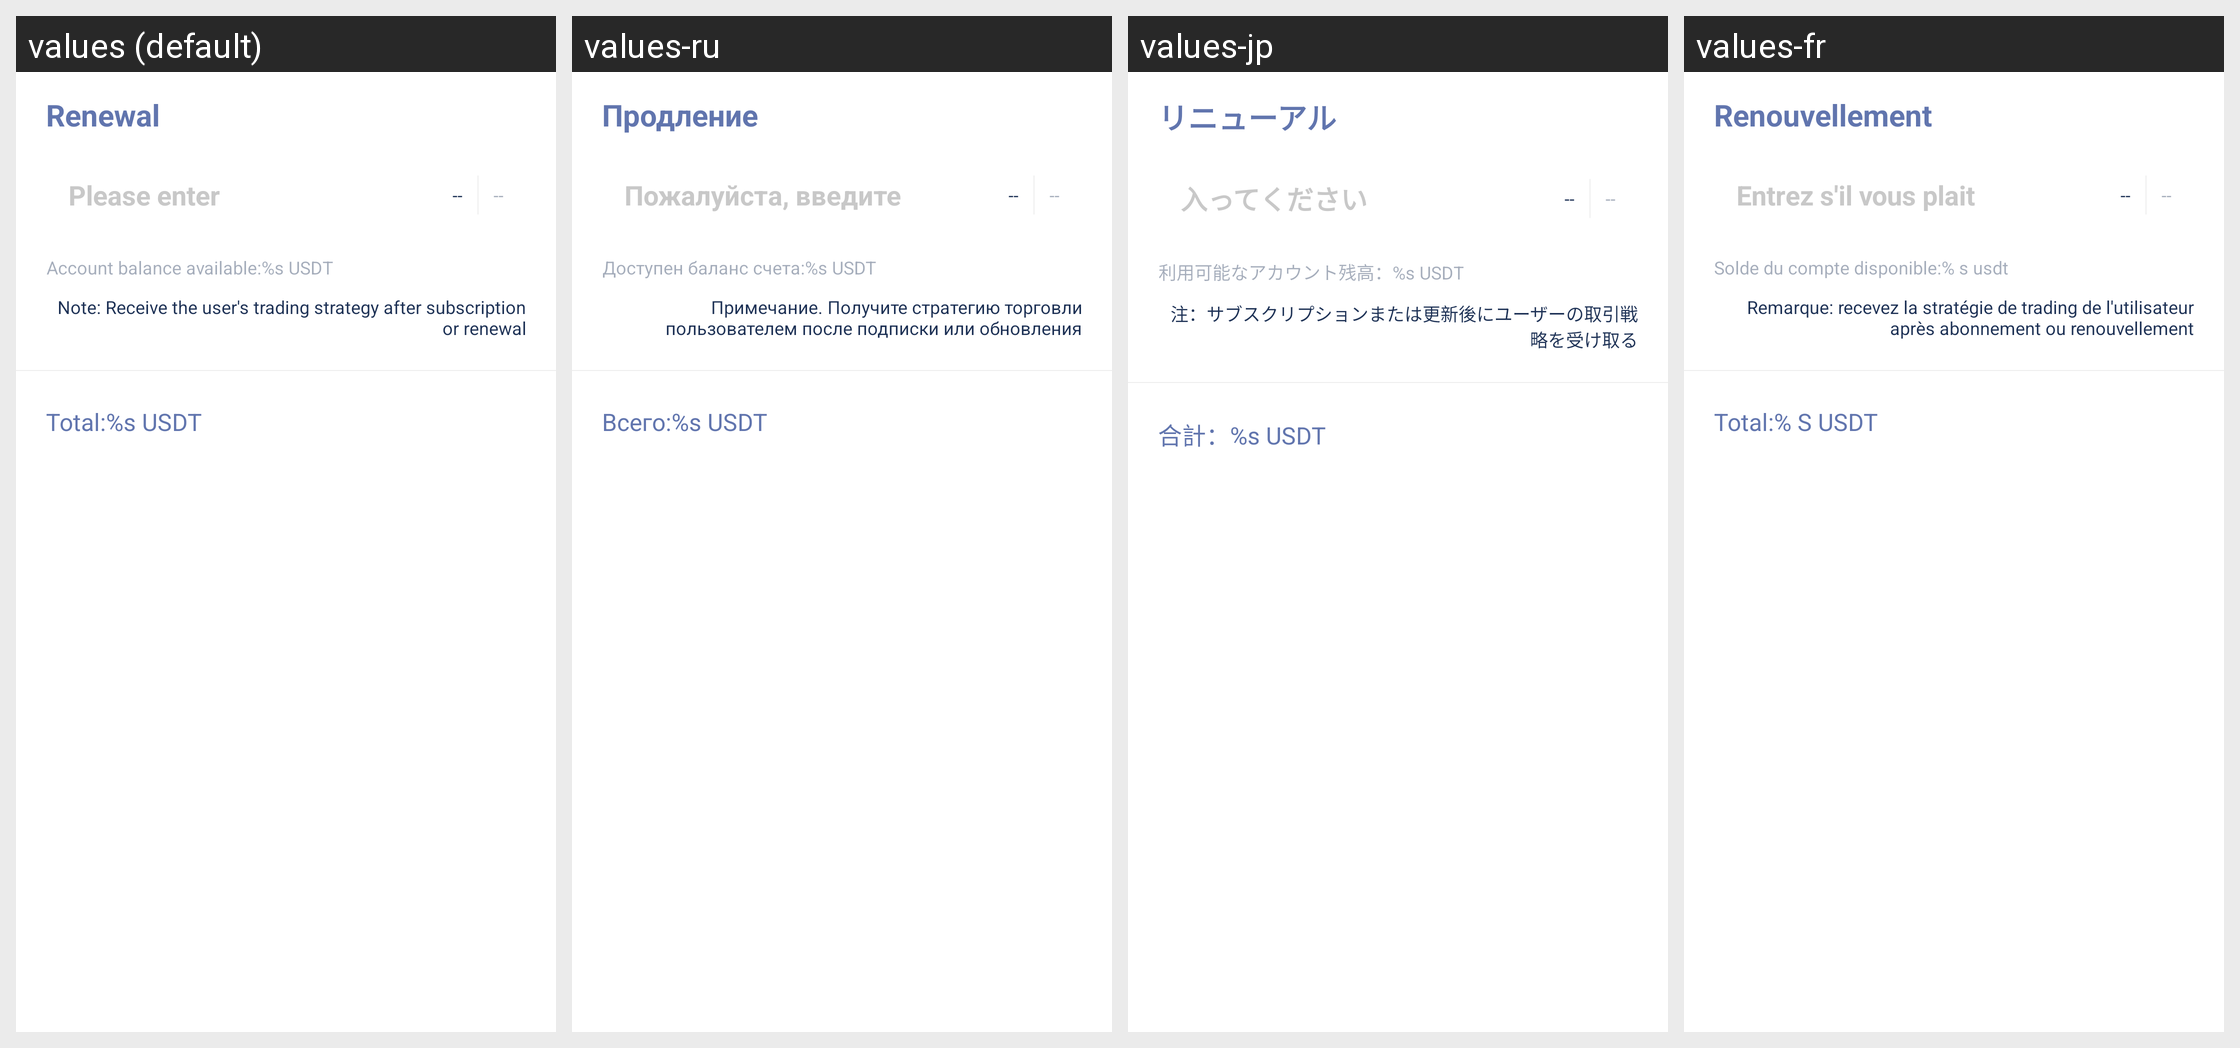

The same Android screen rendered under several of its app's locales, left to right. List the strings drawn on it with the default value and each locale's translation.
Android screen res/layout/attention.xml rendered under 4 locales, left to right: values (default), values-ru, values-jp, values-fr. Device: Nexus 5 (rendered at 1080×1920; each locale shown at half size, 540×960, under a caption strip naming it); theme AppThemeToolBar.Translucent.
Other locales in the repository, not shown: values-de-rDE, values-en-rUS, values-es, values-ja-rJP, values-ko, values-pt, values-zh-rCN, values-zh-rTW.
Strings drawn on this screen, with the default value and each locale's value (text and hints the layout hard-codes, and strings that could not be matched under every locale, appear in the picture but are not listed):

xufei
  values: Renewal
  values-ru: Продление
  values-jp: リニューアル
  values-fr: Renouvellement

qingshuru
  values: Please enter
  values-ru: Пожалуйста, введите
  values-jp: 入ってください
  values-fr: Entrez s'il vous plait

zhanghuyuekeyongusdt
  values: Account balance available:%s USDT
  values-ru: Доступен баланс счета:%s USDT
  values-jp: 利用可能なアカウント残高：%s USDT
  values-fr: Solde du compte disponible:% s usdt

zhudingyuehuoxufeihoushoudaogaiyonghudejiaoyicelue
  values: Note: Receive the user's trading strategy after subscription or renewal
  values-ru: Примечание. Получите стратегию торговли пользователем после подписки или обновления
  values-jp: 注：サブスクリプションまたは更新後にユーザーの取引戦略を受け取る
  values-fr: Remarque: recevez la stratégie de trading de l'utilisateur après abonnement ou renouvellement

hejiusdt
  values: Total:%s USDT
  values-ru: Всего:%s USDT
  values-jp: 合計：%s USDT
  values-fr: Total:% S USDT
